Run: headless pygame with SDL's dummy video driver; simulated clock (each Clock.tick advances the game by its frame time, no real sleeping); random seed 0; keys injected as events and as key.get_pressed() state; no mouse input.
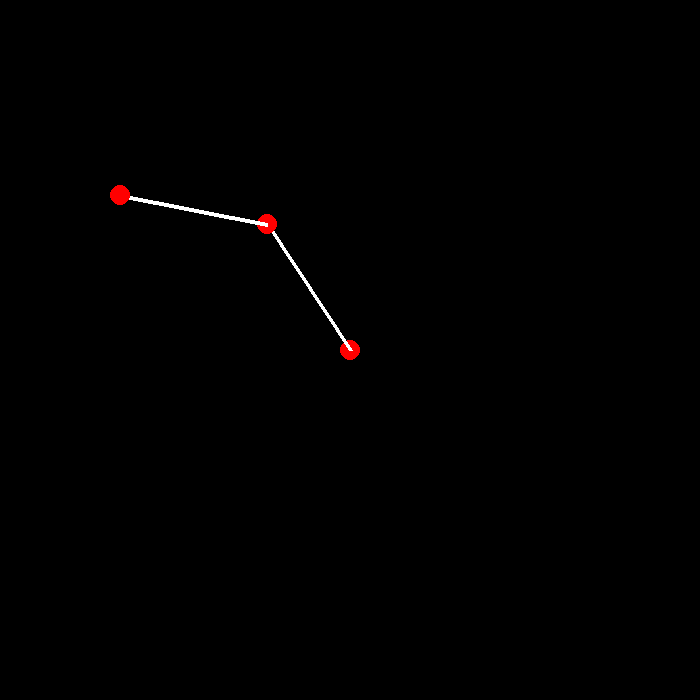
Frame 1 of 4 · flips 1–60 · no input
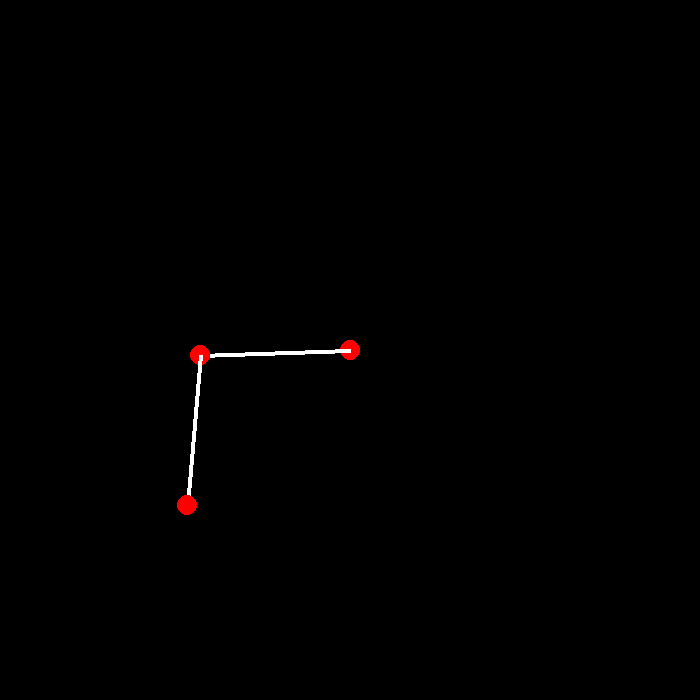
Frame 2 of 4 · flips 61–180 · tapped SPACE, RETURN · held RIGHT (→), D
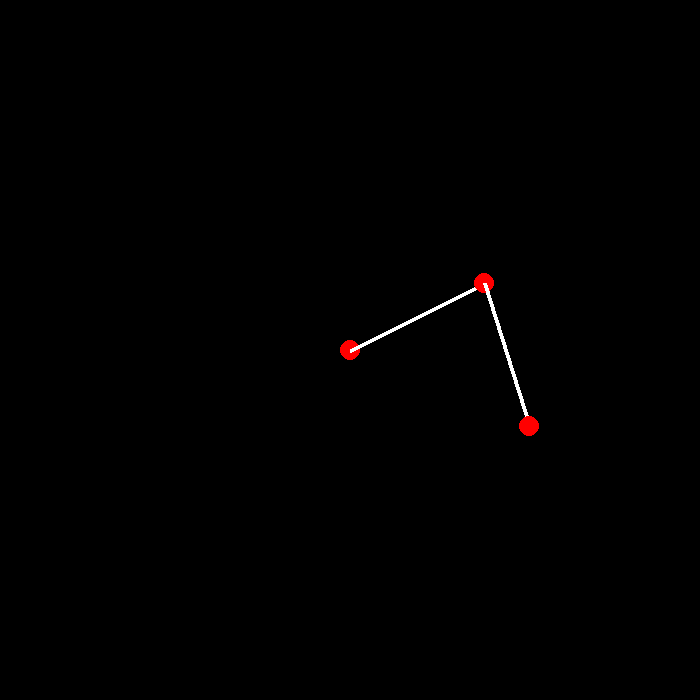
Frame 3 of 4 · flips 181–300 · held DOWN (↓), S
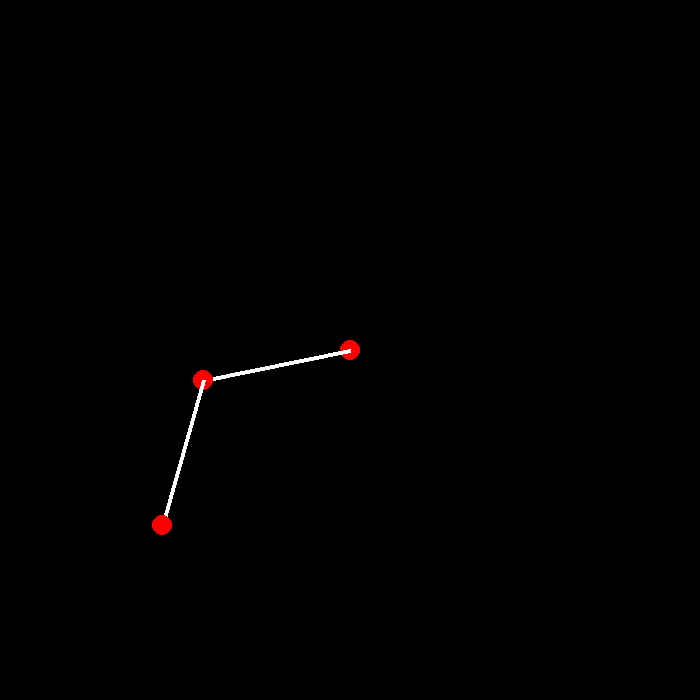
Frame 4 of 4 · flips 301–420 · held LEFT (←), A, UP (↑), W

The pygame program that drew these frames:

### libs
import pygame
import sys
import math

## defined pendulum
mass1 = 10
mass2 = 10
lenght1 = 150
lenght2 = 150
angle1 = math.pi * 3 / 4
angle2 = math.pi * 3 / 4
# velocity
angle1_vel = 0 
angle2_vel = 0

## physic
G = 1

## sims predefined variables
size = 700
posx = size // 2
posy= size // 2 
wsize = (size, size)
radius = 10
stroke = 4
FPS = 60

## init pygame stuff
pygame.init()
screen = pygame.display.set_mode(wsize)
pygame.display.set_caption("Pendulum")
clock = pygame.time.Clock()

# colors
LENGHT = (255, 255, 255)
POINT = (255, 0, 0)

# computing functions
# source: https://www.myphysicslab.com/pendulum/double-pendulum-en.html
def Angle1Acc(a1, a2, m1, m2, L1, L2, G, v1, v2):
    num1 = -G * (2 * m1 + m2) * math.sin(a1)
    num2 = -m2 * G * math.sin(a1 - 2 * a2)
    num3 = -2 * math.sin(a1 - a2)
    num4 =  m2 * ((v2 * v2) * L2 + (v1 * v1) * L1 * math.cos(a1 - a2))
    numerator = num1 + num2 + (num3 * num4)
    denominator = L1 * (2 * m1 + m2 - m2 * math.cos(2 * a1 - 2 * a2))
    return numerator / denominator

def Angle2Acc(a1, a2, m1, m2, L1, L2, G, v1, v2):
    num1 = 2 * math.sin(a1 - a2)
    num2 = (v1 * v1) * L1 * (m1 + m2) + G * (m1 + m2) * math.cos(a1)
    num3 = (v2 * v2) * L2 * m2 * math.cos(a1 - a2)
    numerator = num1 * (num2 + num3)
    denominator = L2 * (2 * m1 + m2 - m2 * math.cos(2 * a1 - 2 * a2))
    return numerator / denominator

## event loop (for pygame)
while 1:
    clock.tick(FPS)

    screen.fill((0, 0, 0))

    for event in pygame.event.get():
        if event.type == pygame.QUIT:
            sys.exit()
    
    ## physic stuff
    # position of first and second joint
    x1 = posx + math.sin(angle1) * lenght1
    y1 = posy + math.cos(angle1) * lenght1
    x2 = x1 + math.sin(angle2) * lenght2
    y2 = y1 + math.cos(angle2) * lenght2

    # angle acceleration & velocity & update
    angle1_acc = Angle1Acc(angle1, angle2, mass1, mass2, lenght1, lenght2, G, angle1_vel, angle2_vel)
    angle2_acc = Angle2Acc(angle1, angle2, mass1, mass2, lenght1, lenght2, G, angle1_vel, angle2_vel)

    angle1_vel += angle1_acc
    angle1 += angle1_vel

    angle2_vel += angle2_acc
    angle2 += angle2_vel

    # pygame draw functions
    pos0 = (posx, posy)
    pos1 = (x1, y1)
    pos2 = (x2, y2)

    pygame.draw.circle(screen, POINT, pos0, radius)
    pygame.draw.line(screen, LENGHT, pos0, pos1, stroke)
    pygame.draw.circle(screen, POINT, pos1, radius)
    pygame.draw.line(screen, LENGHT, pos1, pos2, stroke)
    pygame.draw.circle(screen, POINT, pos2, radius)
    
    pygame.display.flip()
